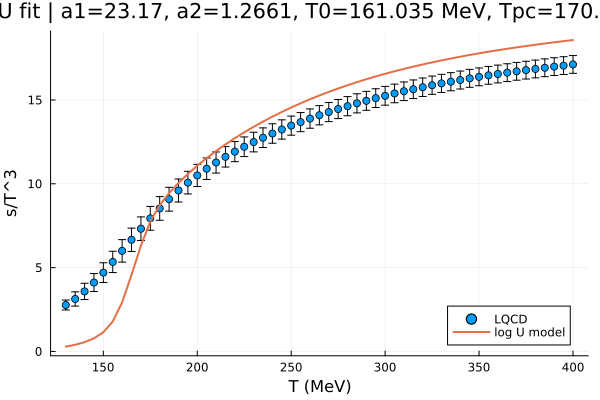

Source data for this figure (header and first rows):
T_MeV, sT3_target, sT3_pred, err, residual_over_err, phi_u, phi_d, phi_s, Phi, PhiBar, solve_residual
130, 2.77, 0.2884, 0.295, -8.412, -1.96, -1.96, -2.62, 0.04678, 0.04678, 2.81831571876e-16
135, 3.13, 0.3976, 0.425, -6.429, -1.951, -1.951, -2.617, 0.0604, 0.0604, 1.53977474607e-12
140, 3.58, 0.5526, 0.485, -6.242, -1.938, -1.938, -2.613, 0.07855, 0.07855, 1.0454965866e-11
145, 4.11, 0.782, 0.535, -6.221, -1.917, -1.917, -2.606, 0.1037, 0.1037, 7.45489466727e-16
150, 4.7, 1.146, 0.59, -6.023, -1.881, -1.881, -2.594, 0.1405, 0.1405, 1.26490712951e-15
155, 5.34, 1.782, 0.635, -5.603, -1.815, -1.815, -2.571, 0.1982, 0.1982, 1.25004386126e-15
160, 6, 2.929, 0.67, -4.584, -1.684, -1.684, -2.529, 0.2868, 0.2868, 4.54525689433e-16
165, 6.66, 4.569, 0.695, -3.009, -1.457, -1.457, -2.458, 0.3887, 0.3887, 1.19386349056e-15
170, 7.32, 6.313, 0.705, -1.429, -1.128, -1.128, -2.366, 0.4744, 0.4744, 6.94968416789e-16
175, 7.94, 7.75, 0.71, -0.2671, -0.7715, -0.7715, -2.279, 0.5356, 0.5356, 1.04627916209e-15
180, 8.53, 8.722, 0.705, 0.2719, -0.5298, -0.5298, -2.217, 0.5772, 0.5772, 6.5512201767e-12
185, 9.08, 9.444, 0.71, 0.5131, -0.3894, -0.3894, -2.169, 0.6095, 0.6095, 2.89777574799e-14
190, 9.6, 10.05, 0.685, 0.658, -0.3023, -0.3023, -2.125, 0.637, 0.637, 1.81933385214e-14
195, 10.07, 10.59, 0.675, 0.7693, -0.2439, -0.2439, -2.08, 0.6612, 0.6612, 3.21086004943e-14
200, 10.5, 11.08, 0.66, 0.8787, -0.2022, -0.2022, -2.033, 0.6829, 0.6829, 3.10103884409e-14
205, 10.9, 11.53, 0.64, 0.9891, -0.171, -0.171, -1.983, 0.7025, 0.7025, 9.99844940919e-15
210, 11.27, 11.95, 0.63, 1.087, -0.1468, -0.1468, -1.93, 0.7205, 0.7205, 6.04486564484e-14
215, 11.61, 12.35, 0.61, 1.212, -0.1275, -0.1275, -1.875, 0.7369, 0.7369, 3.62696910398e-14
220, 11.92, 12.72, 0.6, 1.334, -0.1118, -0.1118, -1.816, 0.7519, 0.7519, 5.18266899902e-15
225, 12.21, 13.07, 0.585, 1.47, -0.09881, -0.09881, -1.754, 0.7659, 0.7659, 8.13323301705e-14
230, 12.49, 13.4, 0.585, 1.555, -0.08784, -0.08784, -1.69, 0.7787, 0.7787, 1.66274357466e-13
235, 12.75, 13.71, 0.585, 1.643, -0.07849, -0.07849, -1.624, 0.7906, 0.7906, 2.35043005844e-13
240, 13, 14.01, 0.58, 1.736, -0.07042, -0.07042, -1.555, 0.8017, 0.8017, 2.62214861693e-14
245, 13.24, 14.29, 0.575, 1.82, -0.06338, -0.06338, -1.485, 0.812, 0.812, 2.20755029494e-13
250, 13.47, 14.55, 0.57, 1.897, -0.0572, -0.0572, -1.413, 0.8215, 0.8215, 4.6380536553e-13
255, 13.68, 14.8, 0.57, 1.97, -0.05172, -0.05172, -1.34, 0.8305, 0.8305, 1.44458135836e-14
260, 13.89, 15.04, 0.575, 2.002, -0.04683, -0.04683, -1.267, 0.8388, 0.8388, 4.88612785802e-13
265, 14.09, 15.27, 0.575, 2.048, -0.04243, -0.04243, -1.193, 0.8467, 0.8467, 3.68658127236e-13
270, 14.28, 15.48, 0.57, 2.109, -0.03845, -0.03845, -1.119, 0.854, 0.854, 2.43992369512e-13
275, 14.46, 15.69, 0.57, 2.151, -0.03483, -0.03483, -1.046, 0.8608, 0.8608, 6.89898706755e-13
280, 14.63, 15.88, 0.57, 2.192, -0.03152, -0.03152, -0.9728, 0.8673, 0.8673, 1.1935842923e-12
285, 14.8, 16.06, 0.57, 2.216, -0.02847, -0.02847, -0.9011, 0.8733, 0.8733, 3.87247604011e-12
290, 14.95, 16.24, 0.565, 2.279, -0.02565, -0.02565, -0.8306, 0.879, 0.879, 1.10534566859e-13
295, 15.11, 16.4, 0.56, 2.31, -0.02303, -0.02303, -0.7615, 0.8844, 0.8844, 2.12590519197e-12
300, 15.25, 16.56, 0.56, 2.341, -0.02058, -0.02058, -0.6939, 0.8895, 0.8895, 2.89525049598e-12
305, 15.39, 16.71, 0.555, 2.38, -0.01829, -0.01829, -0.628, 0.8942, 0.8942, 1.06734885365e-11
310, 15.52, 16.85, 0.555, 2.403, -0.01614, -0.01614, -0.5639, 0.8987, 0.8987, 8.03888132123e-14
315, 15.64, 16.99, 0.555, 2.432, -0.01412, -0.01412, -0.5017, 0.903, 0.903, 6.5359809021e-12
320, 15.76, 17.12, 0.55, 2.472, -0.0122, -0.0122, -0.4413, 0.907, 0.907, 5.35087510035e-12
325, 15.88, 17.24, 0.545, 2.501, -0.01038, -0.01038, -0.3829, 0.9108, 0.9108, 3.11506344005e-12
330, 15.99, 17.36, 0.54, 2.539, -0.008657, -0.008657, -0.3264, 0.9144, 0.9144, 3.7054182025e-12
335, 16.09, 17.47, 0.54, 2.562, -0.007012, -0.007012, -0.2717, 0.9179, 0.9179, 1.60589056678e-12
340, 16.19, 17.58, 0.535, 2.601, -0.005441, -0.005441, -0.219, 0.9211, 0.9211, 4.10987402586e-12
345, 16.29, 17.68, 0.535, 2.606, -0.00394, -0.00394, -0.1681, 0.9242, 0.9242, 9.26982693983e-13
350, 16.38, 17.78, 0.53, 2.647, -0.002502, -0.002502, -0.1189, 0.9271, 0.9271, 1.22617940674e-11
355, 16.47, 17.88, 0.53, 2.656, -0.001122, -0.001122, -0.07158, 0.9299, 0.9299, 7.52765129705e-12
360, 16.55, 17.97, 0.53, 2.676, 0.0002034, 0.0002034, -0.02591, 0.9326, 0.9326, 5.07202669799e-12
365, 16.63, 18.05, 0.53, 2.688, 0.001478, 0.001478, 0.01812, 0.9351, 0.9351, 1.37439613463e-11
370, 16.71, 18.14, 0.53, 2.695, 0.002705, 0.002705, 0.06056, 0.9375, 0.9375, 4.82583619251e-12
375, 16.78, 18.22, 0.53, 2.714, 0.003888, 0.003888, 0.1015, 0.9398, 0.9398, 1.25305938948e-11
380, 16.85, 18.3, 0.53, 2.727, 0.00503, 0.00503, 0.1409, 0.9419, 0.9419, 9.49592022862e-13
385, 16.92, 18.37, 0.53, 2.734, 0.006132, 0.006132, 0.1789, 0.944, 0.944, 6.20877362259e-12
390, 16.99, 18.44, 0.53, 2.736, 0.007197, 0.007197, 0.2156, 0.946, 0.946, 4.5695970931e-12
395, 17.05, 18.51, 0.53, 2.751, 0.008227, 0.008227, 0.2509, 0.9479, 0.9479, 3.45922770677e-12
400, 17.12, 18.57, 0.53, 2.743, 0.009223, 0.009223, 0.285, 0.9497, 0.9497, 1.32892629878e-12
